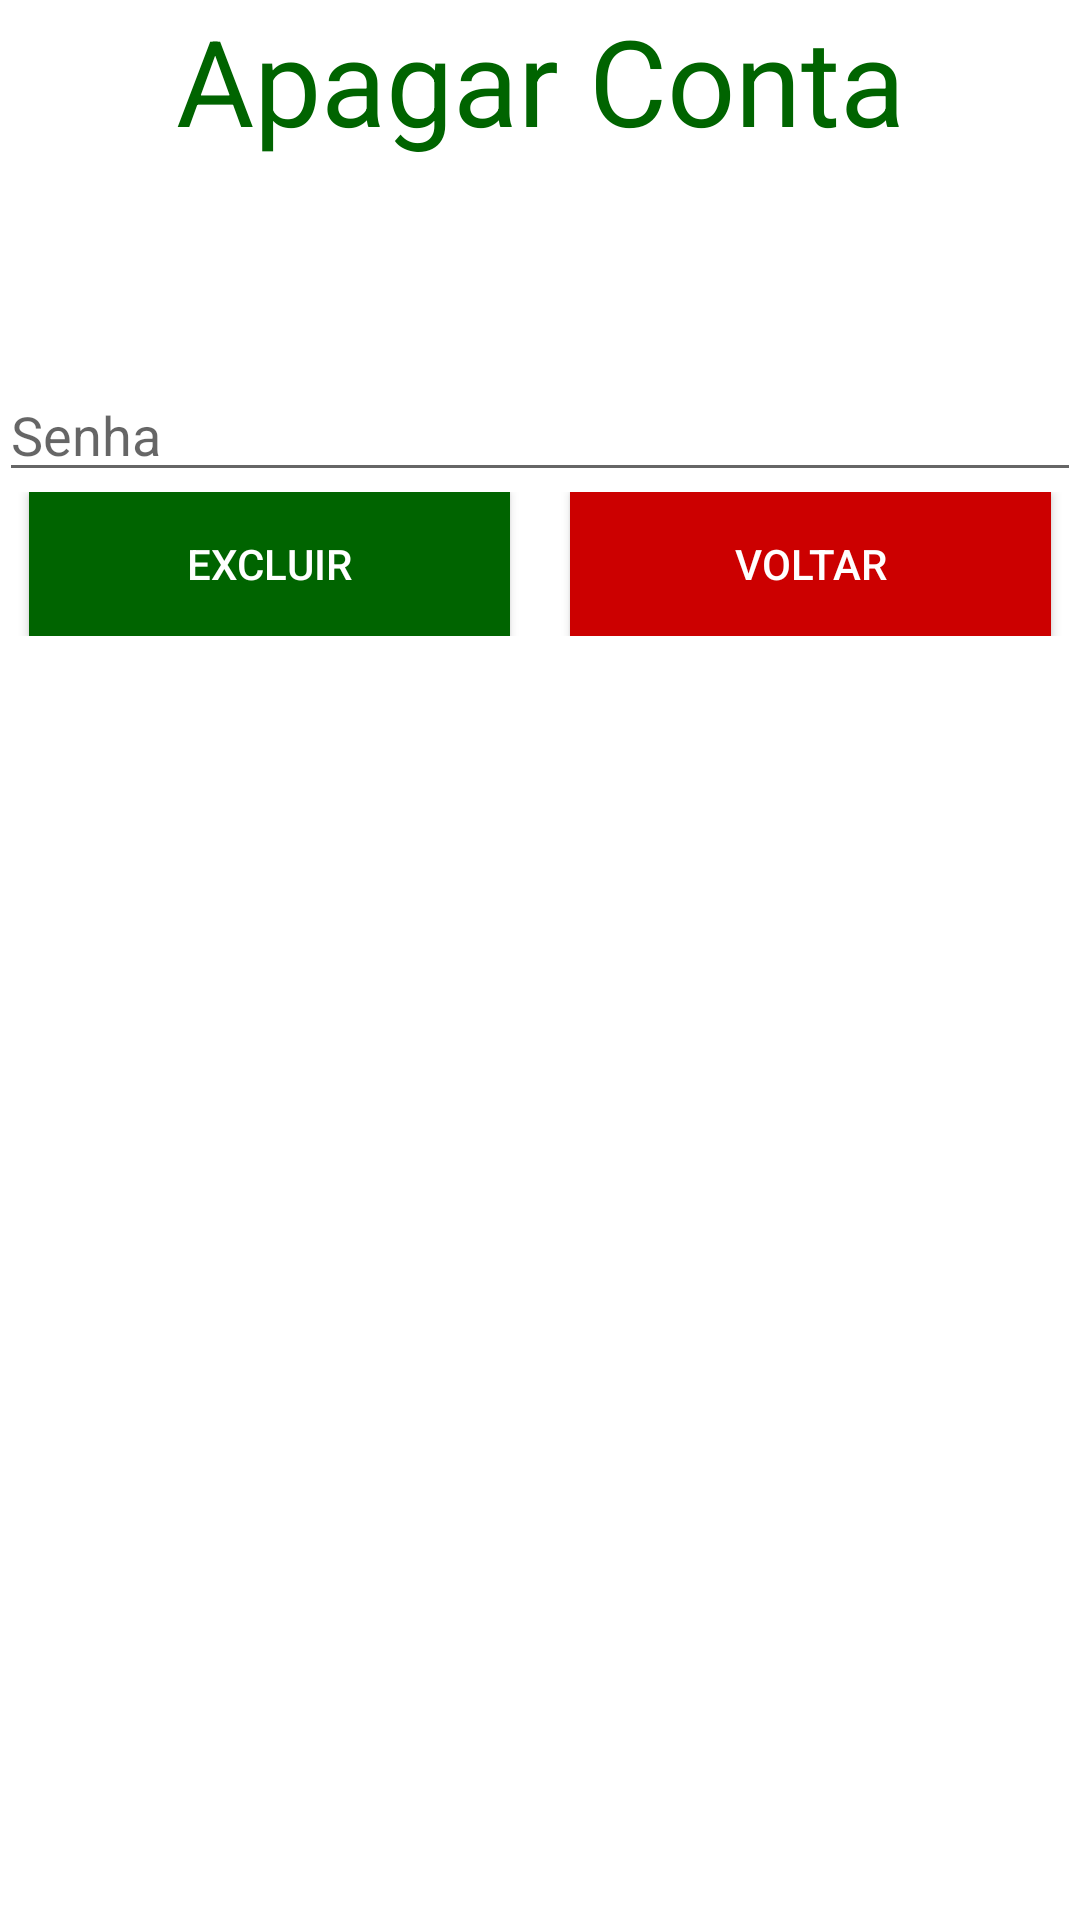

Reconstruct the res/layout file that produces this screen, plus the resources it refers to.
<!-- AndroidManifest.xml: application theme AppTheme -->
<!-- res/layout/tela_apagar_conta.xml -->
<?xml version="1.0" encoding="utf-8"?>
<LinearLayout xmlns:android="http://schemas.android.com/apk/res/android"
    xmlns:tools="http://schemas.android.com/tools"
    android:id="@+id/tela_apagar_conta"
    android:layout_width="match_parent"
    android:layout_height="match_parent"
    android:orientation="vertical"
    android:background="#fff"
    android:paddingBottom="64dp"
    android:paddingLeft="@dimen/activity_horizontal_margin"
    android:paddingRight="@dimen/activity_horizontal_margin"
    android:paddingTop="@dimen/activity_vertical_margin"
    android:weightSum="1">

    <TextView
        android:id="@+id/txtApagarConta"
        android:layout_width="match_parent"
        android:layout_height="wrap_content"
        android:text="Apagar Conta"
        android:textAlignment="center"
        android:textSize="40dp"
        android:textColor="@color/colorPrimaryDark"
        android:layout_weight="0.16" />

    <EditText
        android:id="@+id/edtSenha"
        android:layout_width="match_parent"
        android:layout_height="wrap_content"
        android:hint="Senha"
        android:inputType="numberPassword" />

    <LinearLayout
        android:layout_width="match_parent"
        android:layout_height="wrap_content"
        android:orientation="horizontal">

        <Button
            android:id="@+id/btnExcluir"
            android:layout_width="wrap_content"
            android:layout_height="wrap_content"
            android:layout_marginLeft="10dp"
            android:layout_marginRight="10dp"
            android:layout_weight="1"
            android:background="@color/colorPrimaryDark"
            android:onClick="onClick"
            android:text="Excluir"
            android:textColor="@android:color/background_light" />

        <Button
            android:id="@+id/btnVoltar"
            android:layout_width="wrap_content"
            android:layout_height="wrap_content"
            android:layout_marginLeft="10dp"
            android:layout_marginRight="10dp"
            android:layout_weight="1"
            android:background="@android:color/holo_red_dark"
            android:text="Voltar"
            android:textColor="@android:color/background_light" />

    </LinearLayout>

</LinearLayout>
<!-- resources referenced by this layout -->
<resources>
  <color name="colorPrimaryDark">#006400</color>
  <style name="AppTheme" parent="Theme.AppCompat.Light">
          
          <item name="colorPrimary">@color/colorPrimary</item>
          <item name="colorPrimaryDark">@color/colorPrimaryDark</item>
          <item name="colorAccent">@color/colorAccent</item>
      </style>
  <color name="colorPrimary">#006400</color>
  <color name="colorAccent">#000000</color>
</resources>
